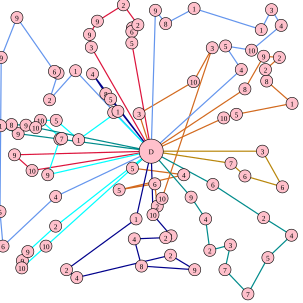

The file beside this chart, header and first rows:
230.000000, 188.000000, 3, 320.000000, 135.000000, 10, 351.000000, 79.000000, 3, 268.000000, 328.000000, 10, 260.000000, 341.000000, 2, 256.000000, 304.000000, 6, 197.000000, 314.000000, 5, 304.000000, 289.000000, 4
92, 325, 4, 5, 407, 6, 0.000000, 350, 5, 2, 95, 9, 28, 29, 9, 90, 118, 6, 96, 121, 7, 82, 165, 2
24, 256, 9, 53, 282, 10
92, 374, 2, 46, 416, 9, 37, 431, 9, 36, 443, 10, 76, 407, 10
225, 362, 1, 110, 446, 2, 127, 459, 4, 282, 422, 2, 322, 446, 9, 234, 440, 8, 222, 395, 4, 274, 393, 2
316, 326, 9, 340, 362, 4, 347, 414, 2, 381, 405, 3, 372, 446, 7, 410, 486, 7, 443, 426, 5, 482, 389, 4
434, 250, 3, 467, 309, 6, 405, 291, 6, 382, 270, 7
405, 147, 8, 436, 93, 9, 462, 95, 2, 439, 115, 2, 441, 134, 8, 483, 171, 1, 391, 189, 5, 370, 195, 10
257, 17, 9, 274, 39, 8, 321, 14, 1, 432, 49, 1, 449, 16, 3, 465, 42, 4, 416, 83, 10, 373, 76, 5
151, 78, 3, 148, 57, 9, 161, 35, 9, 204, 8, 2, 228, 41, 2, 219, 46, 2, 218, 52, 6, 218, 71, 5
79, 289, 9, 99, 230, 4, 102, 229, 7, 67, 199, 10, 93, 199, 5, 130, 231, 1, 195, 184, 1, 188, 186, 3
153, 122, 4, 175, 155, 8, 183, 164, 5
59, 211, 10, 43, 207, 9, 19, 206, 8, 1, 208, 1, 30, 221, 9
